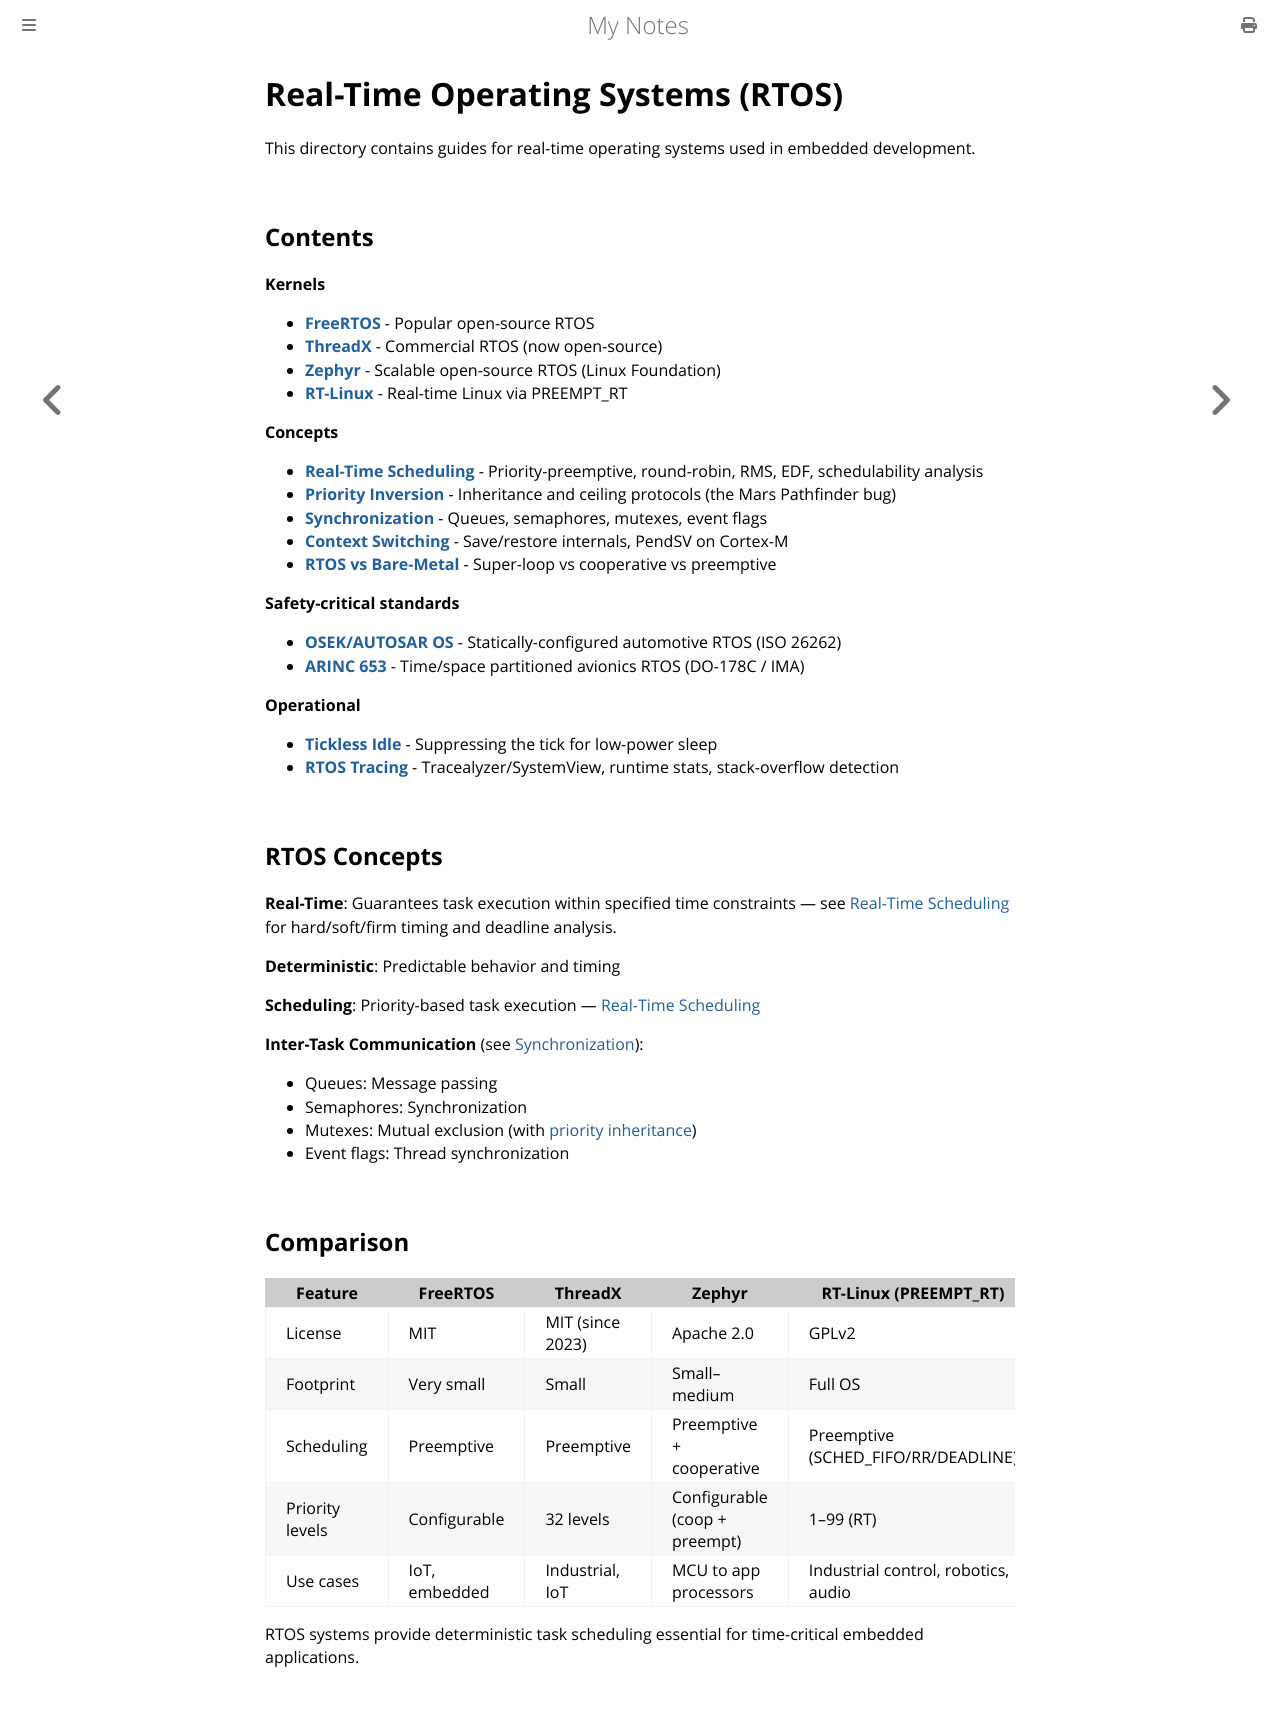

repository: paritystack/notes · page: rtos/index.html · generator: mdbook

# Real-Time Operating Systems (RTOS)

This directory contains guides for real-time operating systems used in embedded development.

## Contents

**Kernels**

- **[FreeRTOS](freertos.md)** - Popular open-source RTOS
- **[ThreadX](threadx.md)** - Commercial RTOS (now open-source)
- **[Zephyr](zephyr.md)** - Scalable open-source RTOS (Linux Foundation)
- **[RT-Linux](rt_linux.md)** - Real-time Linux via PREEMPT_RT

**Concepts**

- **[Real-Time Scheduling](scheduling.md)** - Priority-preemptive, round-robin, RMS, EDF, schedulability analysis
- **[Priority Inversion](priority_inversion.md)** - Inheritance and ceiling protocols (the Mars Pathfinder bug)
- **[Synchronization](synchronization.md)** - Queues, semaphores, mutexes, event flags
- **[Context Switching](context_switching.md)** - Save/restore internals, PendSV on Cortex-M
- **[RTOS vs Bare-Metal](rtos_vs_bare_metal.md)** - Super-loop vs cooperative vs preemptive

**Safety-critical standards**

- **[OSEK/AUTOSAR OS](osek_autosar.md)** - Statically-configured automotive RTOS (ISO 26262)
- **[ARINC 653](arinc653.md)** - Time/space partitioned avionics RTOS (DO-178C / IMA)

**Operational**

- **[Tickless Idle](tickless_idle.md)** - Suppressing the tick for low-power sleep
- **[RTOS Tracing](rtos_tracing.md)** - Tracealyzer/SystemView, runtime stats, stack-overflow detection

## RTOS Concepts

**Real-Time**: Guarantees task execution within specified time constraints — see
[Real-Time Scheduling](scheduling.md) for hard/soft/firm timing and deadline analysis.

**Deterministic**: Predictable behavior and timing

**Scheduling**: Priority-based task execution — [Real-Time Scheduling](scheduling.md)

**Inter-Task Communication** (see [Synchronization](synchronization.md)):
- Queues: Message passing
- Semaphores: Synchronization
- Mutexes: Mutual exclusion (with [priority inheritance](priority_inversion.md))
- Event flags: Thread synchronization

## Comparison

| Feature | FreeRTOS | ThreadX | Zephyr | RT-Linux (PREEMPT_RT) |
|---------|----------|---------|--------|-----------------------|
| License | MIT | MIT (since 2023) | Apache 2.0 | GPLv2 |
| Footprint | Very small | Small | Small–medium | Full OS |
| Scheduling | Preemptive | Preemptive | Preemptive + cooperative | Preemptive (SCHED_FIFO/RR/DEADLINE) |
| Priority levels | Configurable | 32 levels | Configurable (coop + preempt) | 1–99 (RT) |
| Use cases | IoT, embedded | Industrial, IoT | MCU to app processors | Industrial control, robotics, audio |

RTOS systems provide deterministic task scheduling essential for time-critical embedded applications.
